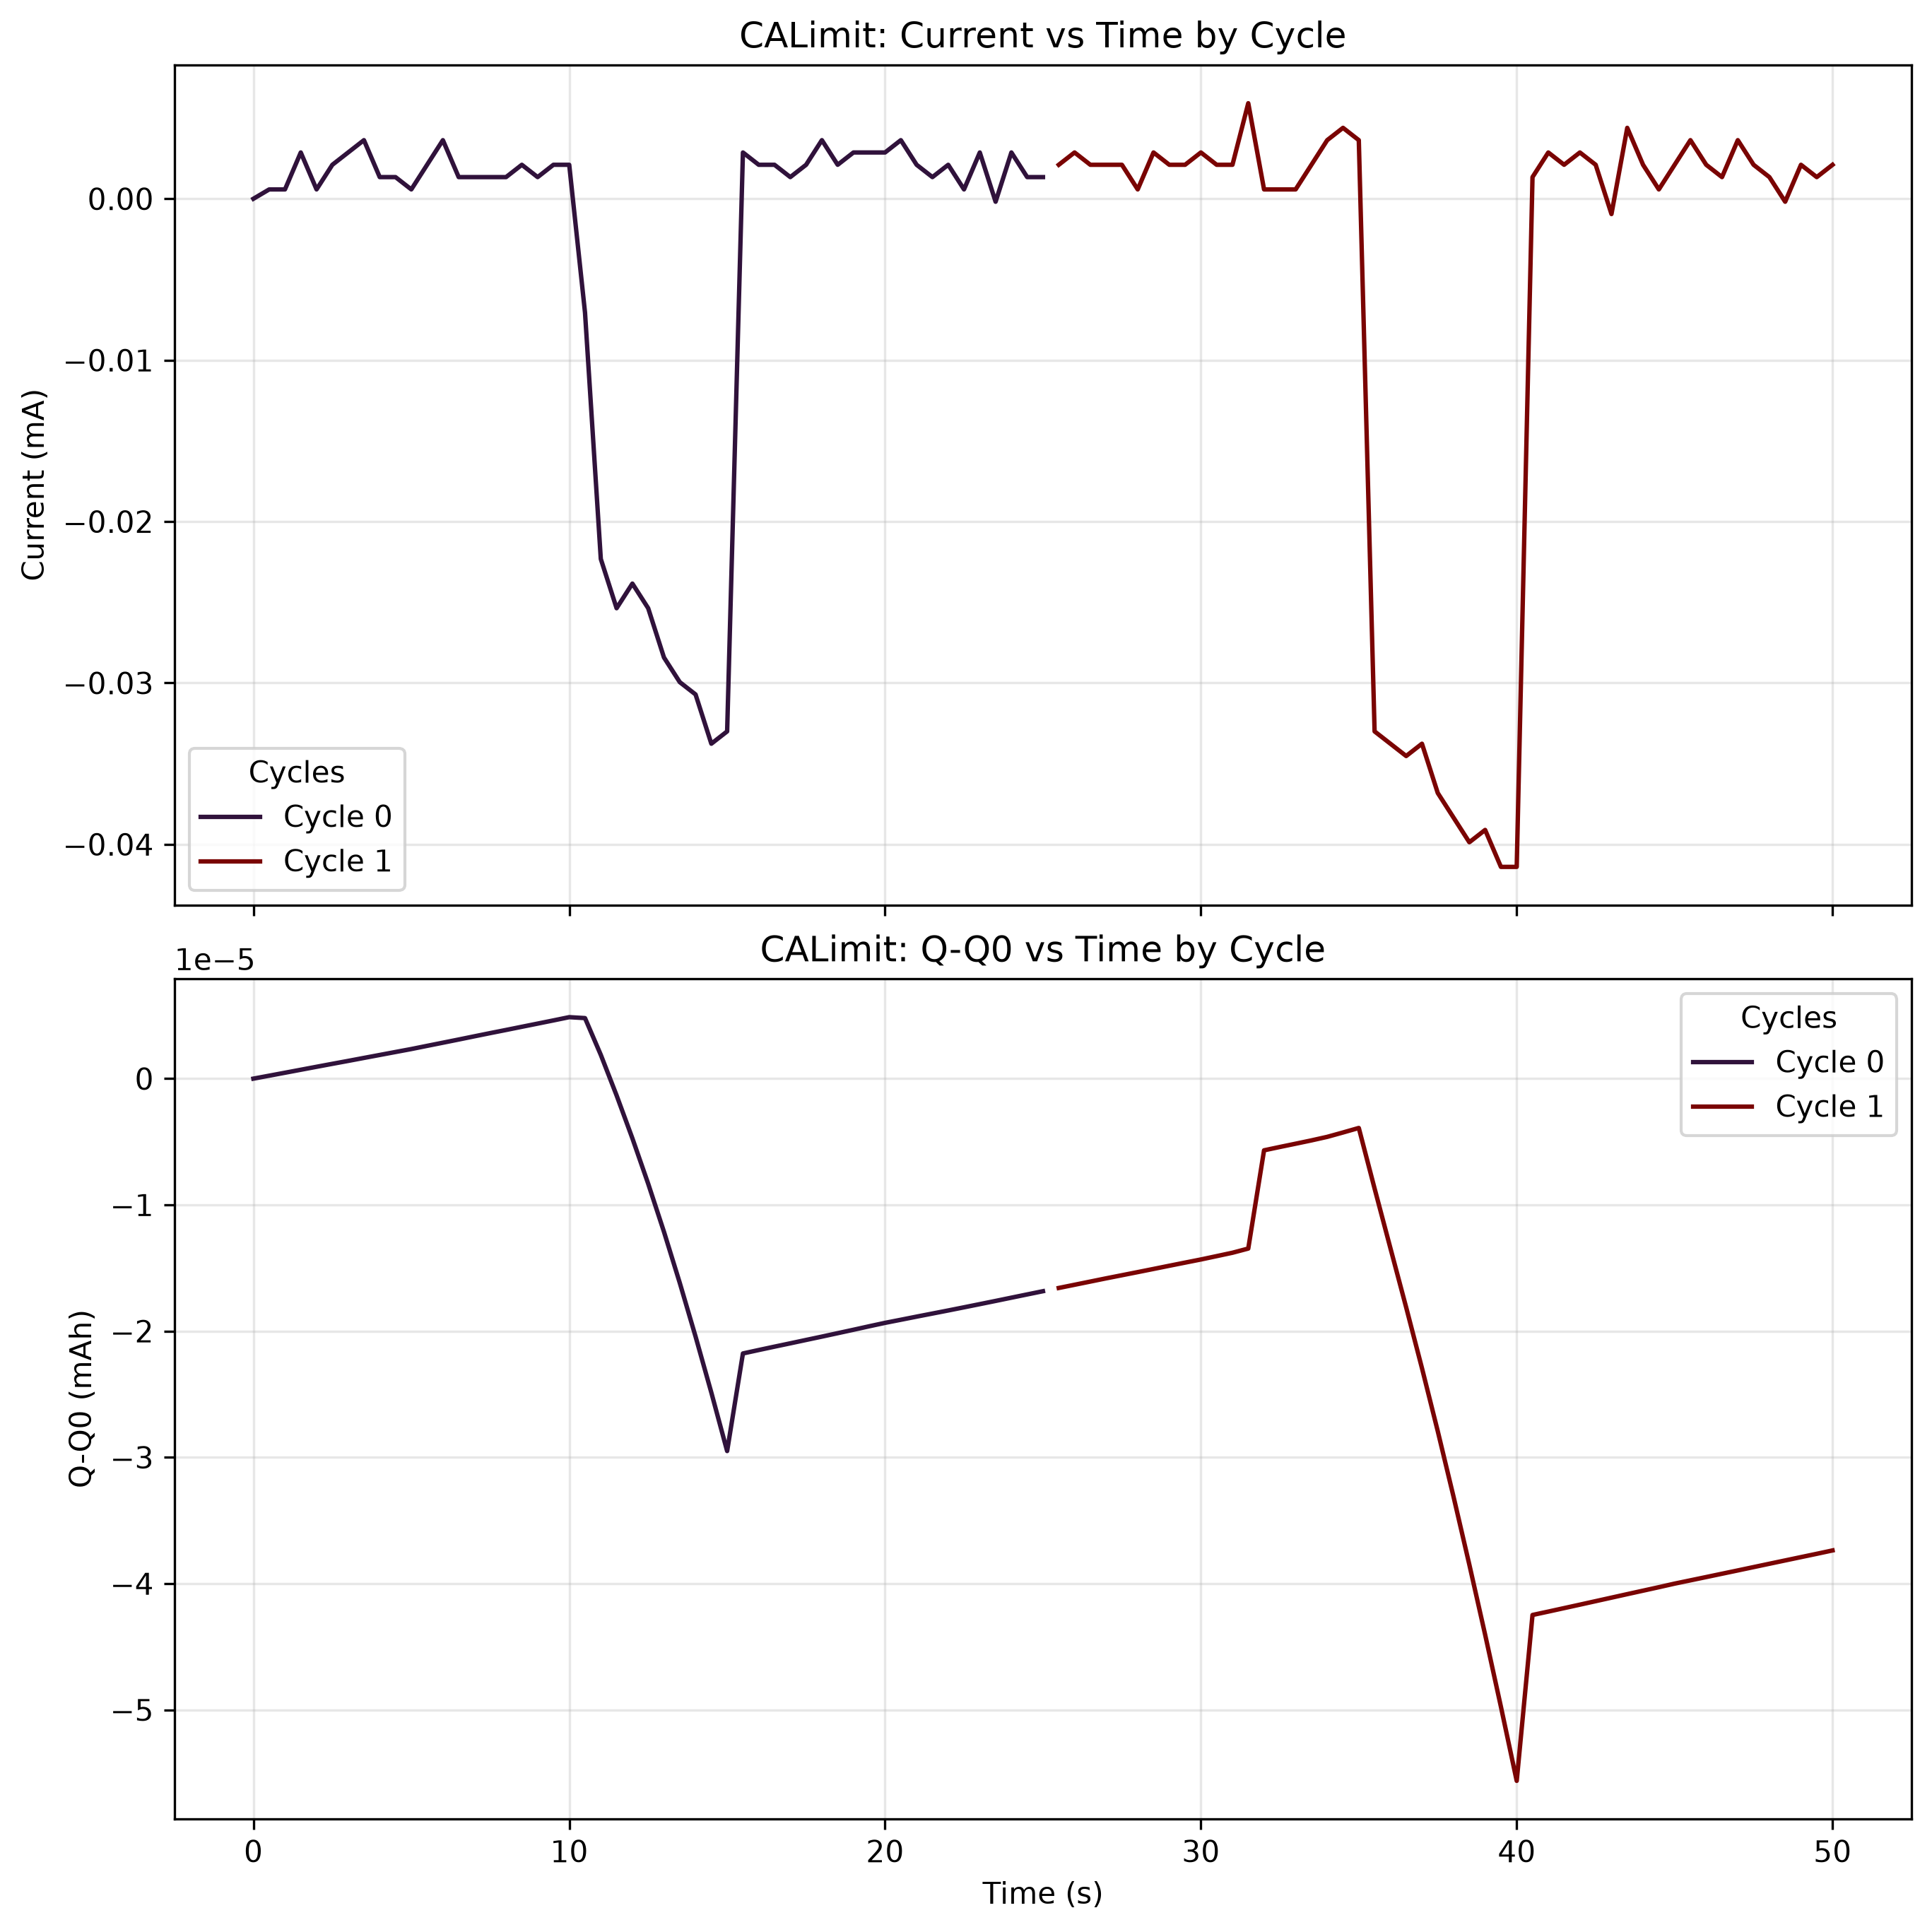

Values plotted in this chart, from the file beside it:
time(sec), Ewe(V), Q-Q0(mAh), I(mA), cycle#, Ece (V)
0.0, -0.1956, 3.1872199709706256e-11, 0.0, 0, -1.013
0.5, 0.002244, 2.3367595266184557e-07, 0.0005789, 0, -1.014
1, 0.002396, 4.682952534393634e-07, 0.0005789, 0, -1.013
1.5, 0.00232, 7.035335632584369e-07, 0.002868, 0, -1.012
2, 0.002396, 9.392891797688208e-07, 0.0005789, 0, -1.013
2.5, 0.002473, 1.1735183610047293e-06, 0.002105, 0, -1.012
3, 0.002473, 1.4043471057650297e-06, 0.002868, 0, -1.011
3.5, 0.002473, 1.6408320233393979e-06, 0.003632, 0, -1.011
4, 0.002473, 1.8755785428462939e-06, 0.001342, 0, -1.01
4.5, 0.002473, 2.110791431025266e-06, 0.001342, 0, -1.011
5, 0.002396, 2.3449696426622622e-06, 0.0005789, 0, -1.011
5.5, 1.002, 2.597108858834771e-06, 0.002105, 0, -1.016
6, 1.002, 2.847288871837211e-06, 0.003632, 0, -1.023
6.5, 1.002, 3.0989020969071944e-06, 0.001342, 0, -1.023
7, 1.003, 3.3548147055423924e-06, 0.001342, 0, -1.02
7.5, 1.003, 3.6080561787659667e-06, 0.001342, 0, -1.018
8, 1.003, 3.856243640459272e-06, 0.001342, 0, -1.016
8.5, 1.003, 4.1087471597873245e-06, 0.002105, 0, -1.016
9, 1.003, 4.359928122236549e-06, 0.001342, 0, -1.016
9.5, 1.003, 4.612651941392364e-06, 0.002105, 0, -1.015
10, 1.003, 4.86995557164644e-06, 0.002105, 0, -1.015
10.5, -1.497, 4.796071253723413e-06, -0.007053, 0, -0.5488
11, -1.498, 1.8828037203396284e-06, -0.02232, 0, -0.7756
11.5, -1.498, -1.3297495924133627e-06, -0.02537, 0, -0.7578
12, -1.498, -4.729906524719101e-06, -0.02384, 0, -0.7493
12.5, -1.498, -8.323009347400835e-06, -0.02537, 0, -0.7551
13, -1.498, -1.2134116534273036e-05, -0.02842, 0, -0.7565
13.5, -1.498, -1.6179145758441235e-05, -0.02995, 0, -0.7561
14, -1.498, -2.0429553033965123e-05, -0.03071, 0, -0.7554
14.5, -1.498, -2.4873269366152173e-05, -0.03377, 0, -0.7565
15, -1.498, -2.950381814217609e-05, -0.033, 0, -0.7568
15.5, 1.502, -2.1771797441437633e-05, 0.002868, 0, -1.057
16, 1.503, -2.1499654394574463e-05, 0.002105, 0, -1.052
16.5, 1.503, -2.1231690981140775e-05, 0.002105, 0, -1.049
17, 1.503, -2.0968434708063596e-05, 0.001342, 0, -1.045
17.5, 1.503, -2.070132824074891e-05, 0.002105, 0, -1.044
18, 1.503, -2.0436697620122384e-05, 0.003632, 0, -1.04
18.5, 1.503, -2.0165724789775493e-05, 0.002105, 0, -1.039
19, 1.503, -1.9893573658514975e-05, 0.002868, 0, -1.038
19.5, 1.503, -1.9616681028209212e-05, 0.002868, 0, -1.035
20, 1.503, -1.934679352820644e-05, 0.002868, 0, -1.035
20.5, 0.003158, -1.910131888709859e-05, 0.003632, 0, -1.034
21, 0.002625, -1.88532936186271e-05, 0.002105, 0, -1.033
21.5, 0.002396, -1.8609387350604975e-05, 0.001342, 0, -1.032
22, 0.00232, -1.8365660960423865e-05, 0.002105, 0, -1.032
22.5, 0.002244, -1.8116024875780568e-05, 0.0005789, 0, -1.032
23, 0.002473, -1.7863587547455812e-05, 0.002868, 0, -1.031
23.5, 0.002549, -1.760999010811146e-05, -0.0001843, 0, -1.032
24, 0.002396, -1.7352356533390575e-05, 0.002868, 0, -1.032
24.5, 0.002473, -1.7095248444497378e-05, 0.001342, 0, -1.031
25, 0.00232, -1.6839473270617116e-05, 0.001342, 0, -1.031
25.5, 0.002549, -1.658356066198192e-05, 0.002105, 1, -1.03
26, 0.002396, -1.6330039013862715e-05, 0.002868, 1, -1.031
26.5, 0.002549, -1.6075517932121227e-05, 0.002105, 1, -1.03
27, 0.00232, -1.5821012008624773e-05, 0.002105, 1, -1.03
27.5, 0.002473, -1.557399526872258e-05, 0.002105, 1, -1.03
28, 0.00232, -1.5326503570476132e-05, 0.0005789, 1, -1.03
28.5, 0.002244, -1.5076289451422377e-05, 0.002868, 1, -1.031
29, 0.00232, -1.4823387270250048e-05, 0.002105, 1, -1.03
29.5, 0.002396, -1.457389367311003e-05, 0.002105, 1, -1.03
... 41 more rows
